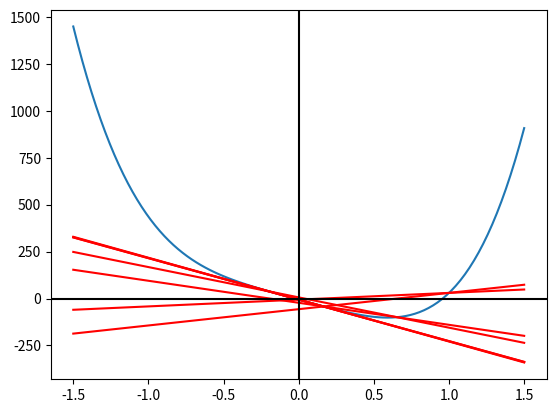

Generate this figure with matplotlib:
import numpy as np
import matplotlib.pyplot as plt

def f(x):
    return 230*(x**4) + 18*(x**3) + 9*(x**2) - 221*(x) - 6

x_domain = np.linspace(-1.5, 1.5, 100) # first two numbers are the domain of the functions and how much the plt will show, use any numbers for ease

plt.plot(x_domain,f(x_domain)) # blue is y=f(x)

x0 = 0 # mess around with this for each question
x1 = 1
x = x1
xn = 30
count = 2

while abs(f(xn)) > 10**-5 :
    xn = x - ((f(x)*(x-x0))/(f(x)-f(x0)))

    m = (f(x)-f(x0))/(x-x0)
    b = f(x) - m*x

    plt.plot(x_domain, (m*x_domain)+b, color = 'red')
    print(f"Iteration: {count}   x_{count-2} {x0}   x_{count-1} {x}   x_{count} {xn}   f(x_{count-1}) {f(x)}   f(x_{count-2}) {f(x0)}   Secant Line: {m}*x+{b}")
    x0 = x
    x = xn
    count+=1

    
print(f'The root was found at {xn} with error {abs(f(xn))}')

plt.axhline(y=0, color = 'black')
plt.axvline(x=0, color = 'black')
plt.show()#if you want to see the secant lines generate one at a time, throw this in the loop alongside the intial declaration of the plot on line 9
